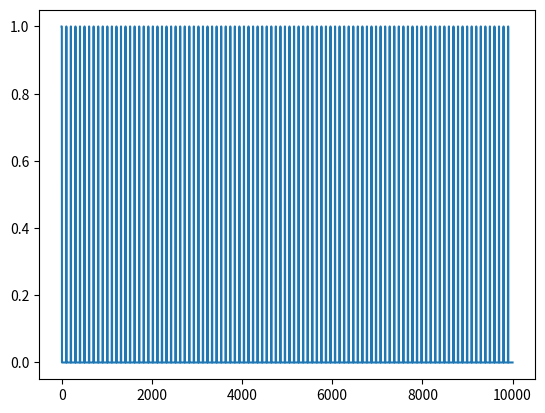

Here is the Python script that generated this plot:
import numpy as np
import matplotlib.pyplot as plt

# Next steps:
# Get to work the instrumental learning 



def pos_sat(x):
    """"Returns 0 if x <= 0, else x"""
    return np.max([x,0])
def neg_sat(x):
    """"Returns 0 if x >= 0, else x"""
    return np.min([x,0])


class Unit:
    """Class for the units in the model"""

    # Initialize the unit
    def __init__(self, type, tau=300, thres=0, sigma=1, potential_0=0, tau_i=None, potential_i_0=0, dopa_de=None,
                 dopa_in=None):
        self.type = type  # Define the type of the unit: "leaky","leaky onset", "binary" or "dopaminergic"
        self.connections = []  # Initialize an empty list of input units
        self.potential = potential_0 # Initialize the potential of the unit
        self.firing_rate = 0
        self.trace = 0
        self.tau = tau  # Define the time constant of the unit
        self.thres = thres  # Define the steepness of the hyperbolic function for the unit activation
        self.sigma = sigma  # Define the activation threshold
        self.activity_history = []  # Initialize an array that stores the potential and firing rate at each point in time
        self.tau_i = tau_i
        self.potential_i = potential_i_0
        self.dopa_in = dopa_in
        self.dopa_de = dopa_de
        self.tau_trace = 500
        self.alpha = 10**10
        self.thres_da_bla = 0.7
        self.max_w_bla = 2
        self.eta_bla = 0.08
        self.trace_change = 0


    # Define a subclass for connections a neuron can have
    class Connection:
        def __init__(self,input_unit, weight):
            self.input_unit = input_unit
            self.weight = weight
            self.weight_history = []
            self.type = "fixed"
            if weight == 0:
                self.type = "plastic"

    # Add new connections: List fo input units and connection weight
    def add_connections(self, connections):
        for input_unit, weight in connections:
            self.connections.append(self.Connection(input_unit, weight))

    # Update the trace, weights and potential of the unit
    def integrate(self, dt):

        # Update the trace
        self.trace_change = ((-self.trace + self.alpha * self.firing_rate) / self.tau_trace)
        self.trace = self.trace + self.trace_change * dt

        # Update the weights (if the unit receives dopaminergic input)
        dopa_input_unit = self.get_dopa_input_unit()
        if dopa_input_unit:
            for connection in self.connections:
                # Update only the connections to non-binary units
                if connection.type == "plastic":
                    weight_change = self.eta_bla * pos_sat(dopa_input_unit.firing_rate - self.thres_da_bla) * \
                                    pos_sat(self.trace_change) * neg_sat(connection.input_unit.trace_change) * \
                                    (self.max_w_bla - connection.weight)
                    connection.weight = connection.weight + weight_change * dt
                    # Save the connection weight in an array
                    connection.weight_history.append(connection.weight)


        if self.type == "leaky" or self.type == "dopaminergic":
            potential_change = (-self.potential + self.get_input_weight() * self.input()) / self.tau
            self.potential = self.potential + potential_change * dt

        elif self.type == "leaky onset":
            potential_change = (-self.potential + pos_sat(self.input() - self.potential_i)) / self.tau
            potential_i_change = (-self.potential_i + self.input()) / self.tau_i
            self.potential = self.potential + potential_change * dt
            self.potential_i = self.potential_i + potential_i_change * dt

    # Return the dopaminergic input unit if there is one, else none
    def get_dopa_input_unit(self):
        dopa_input_unit = [connection.input_unit for connection in self.connections
                           if connection.input_unit.type == "dopaminergic"]
        if dopa_input_unit:
            return dopa_input_unit[0]
        else:
            return None

    # Get the weight of the input (dependent on dopaminergic input units)
    def get_input_weight(self):
        # Check if the unit is connected to a dopaminergic unit
        dopa_input_unit = self.get_dopa_input_unit()
        if dopa_input_unit:
            input_weight = dopa_input_unit.dopa_in + dopa_input_unit.dopa_de * dopa_input_unit.firing_rate
        else:
            input_weight = 1
        return input_weight

    # Given the potential and the parameters, compute the firing rate of the neuron
    def update_firing_rate(self):
        if self.type != "binary":
            self.firing_rate = pos_sat(np.tanh(self.sigma * (self.potential - self.thres)))

    # Compute the input to the unit given the input units and connection weights
    def input(self):
        return np.sum([connection.input_unit.firing_rate * connection.weight for connection
                       in self.connections if connection.input_unit.type != "dopaminergic"])

    # Switch the binary units of and on
    def switch_activation_binary_units(self):
        self.firing_rate = 1 if self.firing_rate == 0 else 0

    # Update the potential of the model and compute its firing rate, save the values
    def activity(self, dt=1):
        self.integrate(dt=dt)
        self.update_firing_rate()
        self.activity_history.append([self.potential, self.firing_rate, self.trace])


def check_units():
    """Create a binary, leaky and leaky onset unit to check whether they behave as expected
    Turn the binary unit on and off and plot the firing rates"""

    units = {}
    units["Binary"] = Unit("binary"); units["Binary"].switch_activation_binary_units()
    units["Leaky"] = Unit("leaky"); units["Dopaminergic"] = Unit("dopaminergic")
    units["Leaky Onset"] = Unit("leaky onset", tau=500, tau_i=500)
    units["Leaky"].add_connections([[units["Binary"], 1]]); units["Dopaminergic"].add_connections([[units["Binary"], 1]])
    units["Leaky Onset"].add_connections([[units["Binary"], 1]])

    t = np.arange(0, 10000, 1)
    for i_t in range(1, len(t)):
        if i_t == len(t) / 2:  # Switch food off again
            units["Binary"].switch_activation_binary_units()
        for i_u, unit in enumerate(units.values()):
            unit.activity(1)

    plt.figure()
    subplots = np.arange(len(units)*3).reshape(len(units),3) + 1
    titles = ["Potential","Firing rate", "Trace"]
    for i_u, (name, unit) in enumerate(units.items()):
        activity = np.array(unit.activity_history)
        for i,title in enumerate(titles):
            plt.subplot(len(units), 3, subplots[i_u,i]); plt.plot(activity[:,i])
            plt.title(name, fontsize=7)
            plt.ylabel(title, fontsize=5)
            plt.yticks(fontsize=5)
            plt.xticks(fontsize=5)
    plt.subplots_adjust(hspace=1)
    plt.show()

#check_units()

def build_and_connect_model_units():

    # Initialize the units of the model (start with the goal loop)
    units = {}
    units["Lever"] = Unit("binary")
    units["FoodA"] = Unit("binary"); units["FoodB"] = Unit("binary")
    units["SatA"] = Unit("binary"); units["SatB"] = Unit("binary")
    units["CSa"] = Unit("leaky onset", tau=500, tau_i=500); units["CSb"] = Unit("leaky onset", tau=500, tau_i=500)
    units["USa"] = Unit("leaky onset", tau=500, tau_i=500); units["USb"] = Unit("leaky onset", tau=500, tau_i=500)
    units["LH"] = Unit("leaky onset", tau=100, tau_i=500)
    units["VTA"] = Unit("dopaminergic", dopa_in=0.8, dopa_de=4)
    units["NAc_1"] = Unit("leaky"); units["NAc_2"] = Unit("leaky")
    units["STNv_1"] = Unit("leaky"); units["STNv_2"] = Unit("leaky")
    units["SNpr_1"] = Unit("leaky"); units["SNpr_2"] = Unit("leaky")
    units["DM_1"] = Unit("leaky"); units["DM_2"] = Unit("leaky")
    units["PL_1"] = Unit("leaky", tau=2000, sigma=20, thres=0.8); units["PL_2"] = Unit("leaky", tau=2000, sigma=20, thres=0.8)

    # Connect the units
    # BLA units connected to themselves?
    units["CSa"].add_connections([[units["Lever"], 5], [units["CSb"], 0], [units["USa"], 0], [units["USb"], 0], [units["VTA"], 1]])
    units["CSb"].add_connections([[units["Lever"], 5], [units["CSa"], 0], [units["USa"], 0], [units["USb"], 0], [units["VTA"], 1]])
    units["USa"].add_connections([[units["FoodA"], 5], [units["FoodB"], 5], [units["SatA"], -10], [units["SatB"], -10],
                                 [units["CSa"], 0], [units["CSb"], 0], [units["USb"], 0], [units["VTA"], 1]])
    units["USb"].add_connections([[units["FoodA"], 5], [units["FoodB"], 5], [units["SatA"], -10], [units["SatB"], -10],
                                 [units["CSa"], 0], [units["CSb"], 0], [units["USa"], 0], [units["VTA"], 1]])
    units["LH"].add_connections([[units["FoodA"], 10], [units["FoodB"], 5], [units["USa"], 5], [units["USb"], 5]])
    units["VTA"].add_connections([[units["LH"], 20]])
    units["NAc_1"].add_connections([[units["VTA"], 1], [units["USa"], 0], [units["USb"], 0], [units["PL_1"], 1]])
    units["NAc_2"].add_connections([[units["VTA"], 1], [units["USa"], 0], [units["USb"], 0], [units["PL_2"], 1]])
    units["STNv_1"].add_connections([[units["PL_1"], 1]])
    units["STNv_2"].add_connections([[units["PL_2"], 1]])
    units["SNpr_1"].add_connections([[units["NAc_1"], -3], [units["STNv_1"], -2], [units["STNv_2"], -2]])
    units["SNpr_2"].add_connections([[units["NAc_2"], -3], [units["STNv_1"], -2], [units["STNv_2"], -2]])
    units["DM_1"].add_connections([[units["SNpr_1"], 1], [units["DM_1"], 1], [units["DM_2"], -0.8]])
    units["DM_2"].add_connections([[units["SNpr_2"], 1],  [units["DM_1"], -0.8], [units["DM_2"], 1]])
    units["PL_1"].add_connections([[units["DM_1"], 1]])
    units["PL_2"].add_connections([[units["DM_2"], 1]])

    return units

# Test with only one stimulus if the lever gets associated with the food (weights update as expected)
def test_instrumental_training():

    # Define the units needed
    units = {}
    units["Lever"] = Unit("binary")
    units["Food"] = Unit("binary")
    units["CS"] = Unit("leaky onset", tau=500, tau_i=500)
    units["US"] = Unit("leaky onset", tau=500, tau_i=500)
    units["LH"] = Unit("leaky onset", tau=100, tau_i=500)
    units["VTA"] = Unit("dopaminergic", dopa_in=0.8, dopa_de=4)
    # Connect them
    units["CS"].add_connections([[units["Lever"], 5], [units["US"], 0], [units["VTA"], 1]])
    units["US"].add_connections([[units["Food"], 5], [units["CS"], 0], [units["VTA"], 1]])
    units["LH"].add_connections([[units["Food"], 10], [units["US"], 5]])
    units["VTA"].add_connections([[units["LH"], 20]])

    # Run the model
    t = np.arange(0, 10000, 1)
    lever_on_switches = np.linspace(0,len(t),100,dtype=int)
    food_on_switches = lever_on_switches + 10
    for i_t in range(len(t)):
        if i_t in lever_on_switches:  # Switch food off again
            units["Lever"].switch_activation_binary_units()
        elif i_t in lever_on_switches+5:
            units["Lever"].switch_activation_binary_units()
        if i_t in food_on_switches:  # Switch food off again
            units["Food"].switch_activation_binary_units()
        elif i_t in food_on_switches + 5:
            units["Food"].switch_activation_binary_units()
        for i_u, unit in enumerate(units.values()):
            unit.activity(1)

    # Plot the behaviour
    plt.plot(np.array(units["Lever"].activity_history)[:,1])
    plt.show()

test_instrumental_training()
print("hu")